Labelled photos from "All disease", an image-classification folder in Apurva35973/Polutry-Guard-AI-Web-Application. The possible labels are: bumblefoot, fowlpox, healthy, coryza, crd.

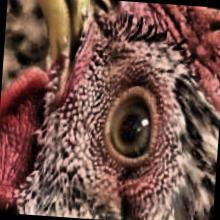
Label: healthy

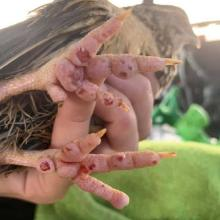
Label: bumblefoot

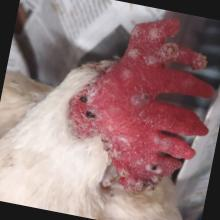
Label: fowlpox

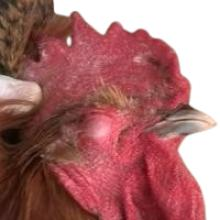
Label: coryza

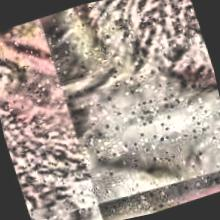
Label: crd

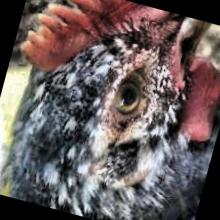
Label: healthy
